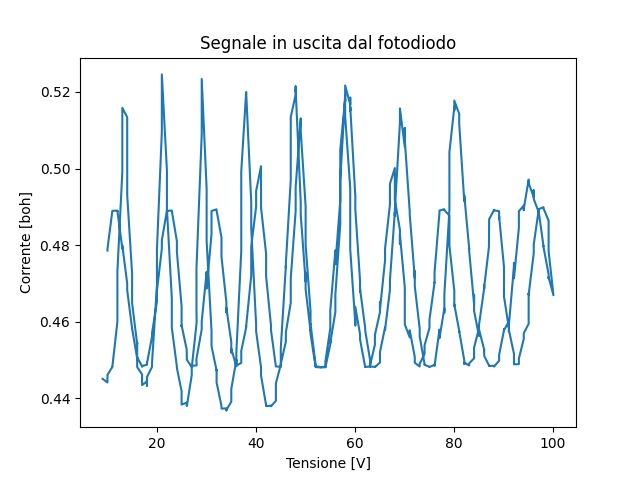

The table this chart was drawn from, first rows:
V, A_mean
10.0, 0.4786
10.0, 0.4789
10.0, 0.4789
10.99, 0.4887
10.99, 0.4889
10.99, 0.4889
12.01, 0.489
12.01, 0.489
12.01, 0.4888
12.01, 0.4889
13, 0.4791
13, 0.4792
13, 0.4799
13.99, 0.47
13.99, 0.4689
13.99, 0.4687
13.99, 0.4683
14.98, 0.4584
14.98, 0.4582
14.98, 0.4582
16.01, 0.4504
16.01, 0.45
16.01, 0.4502
16.01, 0.4507
17, 0.4484
17, 0.4483
17, 0.4484
17.98, 0.4488
17.98, 0.4493
17.98, 0.4491
19.01, 0.4561
19.01, 0.457
19.01, 0.4567
19.01, 0.457
20.0, 0.4653
20.0, 0.468
20.0, 0.4681
20.99, 0.4789
20.99, 0.4791
20.99, 0.4793
20.99, 0.4813
22.01, 0.489
22.01, 0.489
22.01, 0.4889
23, 0.489
23, 0.489
23, 0.489
23, 0.4889
24.03, 0.481
24.03, 0.4785
24.03, 0.4782
24.98, 0.464
24.98, 0.4592
24.98, 0.4588
24.98, 0.4591
26.01, 0.4527
26.04, 0.4504
26.01, 0.4501
27, 0.4482
27.03, 0.4483
... 560 more rows
